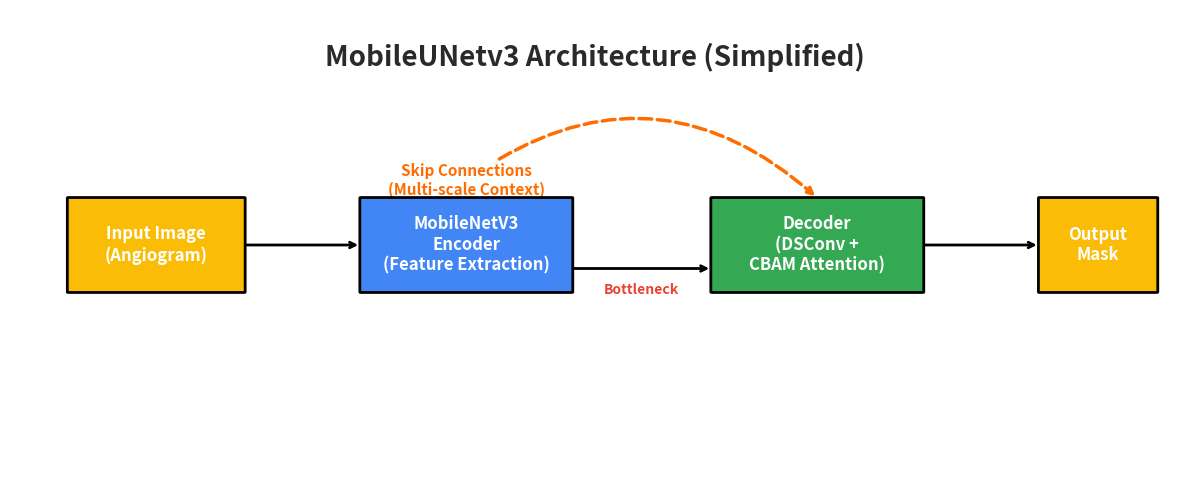

Source code (Python):
import matplotlib.pyplot as plt
import matplotlib.patches as patches
import os

def draw_rounded_rect(ax, x, y, w, h, text, facecolor, edgecolor="black"):
    rect = patches.FancyBboxPatch(
        (x, y), w, h,
        boxstyle="round,pad=0.1", 
        linewidth=2,
        edgecolor=edgecolor,
        facecolor=facecolor,
        zorder=2
    )
    ax.add_patch(rect)
    ax.text(x + w/2, y + h/2, text, 
            ha='center', va='center', 
            fontsize=12, fontweight='bold', color='white',
            family='sans-serif', zorder=3)

def draw_arrow(ax, start_x, start_y, end_x, end_y, text="", curved=False):
    if curved:
        ax.annotate(text, xy=(end_x, end_y), xytext=(start_x, start_y),
                    arrowprops=dict(arrowstyle="->", connectionstyle="arc3,rad=-0.3",
                                    color="gray", lw=2),
                    fontsize=10, fontweight='bold', color="gray", ha="center", va="bottom", zorder=1)
    else:
        ax.annotate(text, xy=(end_x, end_y), xytext=(start_x, start_y),
                    arrowprops=dict(arrowstyle="->", color="black", lw=2),
                    fontsize=10, fontweight='bold', color="black", ha="center", va="bottom", zorder=1)

def generate_diagram():
    fig, ax = plt.subplots(figsize=(12, 5))
    ax.set_xlim(0, 100)
    ax.set_ylim(0, 100)
    ax.axis("off")

    # Title
    ax.text(50, 90, "MobileUNetv3 Architecture (Simplified)", 
            ha='center', va='center', fontsize=20, fontweight='heavy',
            family='sans-serif', color='#2a2a2a')

    # Colors
    c_enc = "#4285F4"  # Google Blue
    c_dec = "#34A853"  # Google Green
    c_bot = "#EA4335"  # Google Red
    c_inout = "#FBBC05" # Google Yellow

    # Nodes
    # 1. Input Image
    draw_rounded_rect(ax, 5, 40, 15, 20, "Input Image\n(Angiogram)", c_inout)

    # 2. Encoder
    draw_rounded_rect(ax, 30, 40, 18, 20, "MobileNetV3\nEncoder\n(Feature Extraction)", c_enc)

    # 3. Decoder
    draw_rounded_rect(ax, 60, 40, 18, 20, "Decoder\n(DSConv +\nCBAM Attention)", c_dec)

    # 4. Output Mask
    draw_rounded_rect(ax, 88, 40, 10, 20, "Output\nMask", c_inout)

    # Edges
    # Input -> Encoder
    draw_arrow(ax, 20, 50, 30, 50, text="")
    
    # Encoder -> Decoder (Bottleneck)
    draw_arrow(ax, 48, 45, 60, 45, text="")
    ax.text(54, 42, "Bottleneck", ha='center', va='top', fontsize=10, fontweight='bold', color=c_bot)

    # Decoder -> Output
    draw_arrow(ax, 78, 50, 88, 50, text="")

    # Skip Connections
    ax.annotate("Skip Connections\n(Multi-scale Context)", xy=(69, 60), xytext=(39, 60),
                arrowprops=dict(arrowstyle="->", connectionstyle="arc3,rad=-0.4",
                                color="#FF6D00", lw=2.5, linestyle="--"),
                fontsize=11, fontweight='bold', color="#FF6D00", ha="center", va="bottom", zorder=1)

    plt.tight_layout()
    
    os.makedirs("figures", exist_ok=True)
    out_path = os.path.join("figures", "MobileUNetv3_Architecture_Simplified.png")
    plt.savefig(out_path, dpi=300, bbox_inches='tight', transparent=False, facecolor='white')
    print(f"Saved diagram to: {out_path}")

if __name__ == "__main__":
    generate_diagram()
